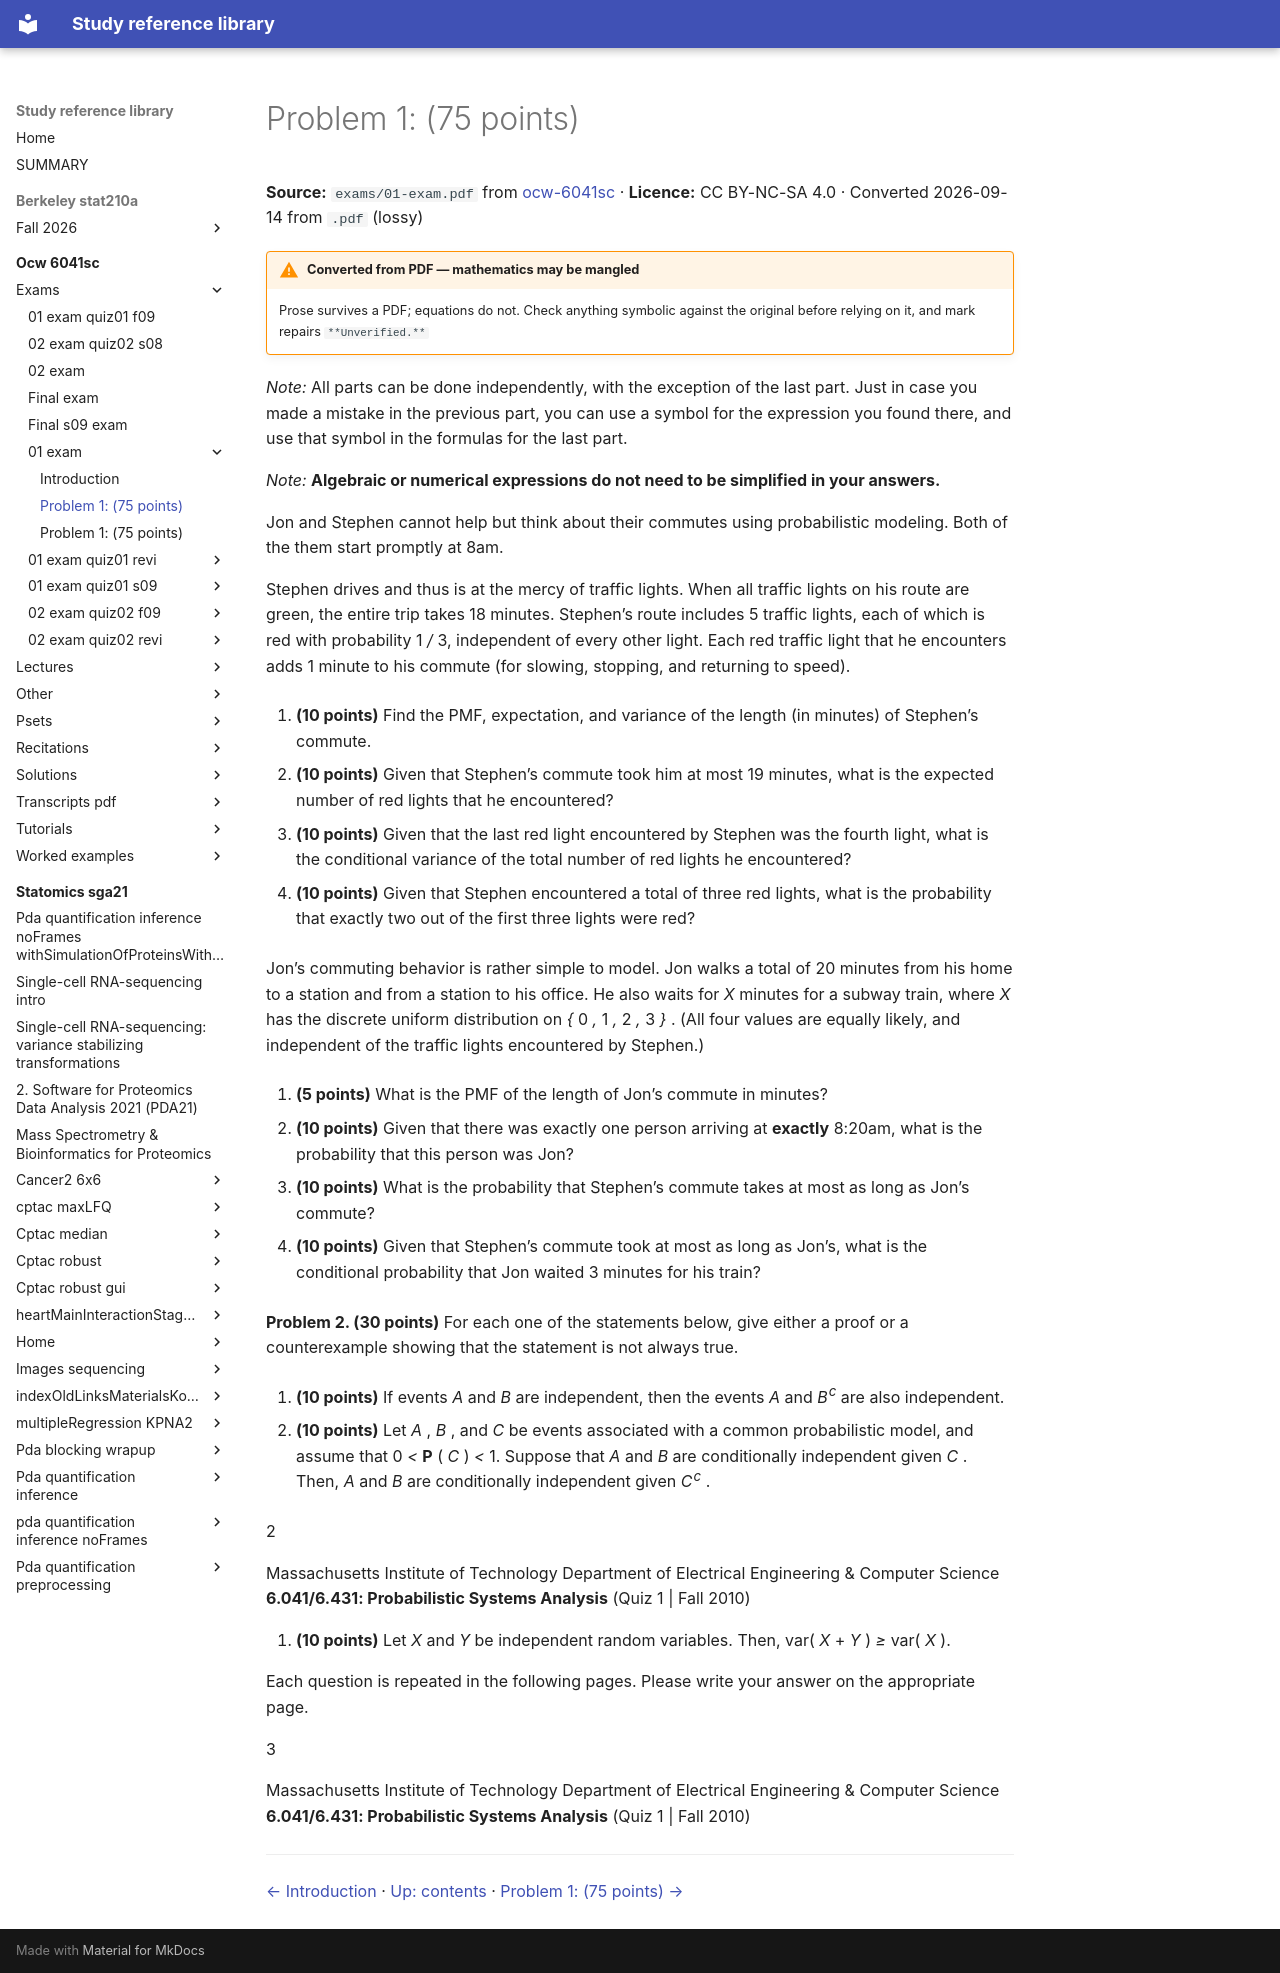

repository: Claptar/knowledge-base-library · page: ocw-6041sc/exams/01-exam/02-problem-1-75-points/index.html · generator: mkdocs

---
title: 'Problem 1: (75 points)'
source: https://ocw.mit.edu/courses/6-041sc-probabilistic-systems-analysis-and-applied-probability-fall-2013/
source_file: sources/ocw-6041sc/exams/01-exam.pdf
licence: CC BY-NC-SA 4.0
route: pdf
fidelity: lossy
converted: '2026-09-14'
---

# Problem 1: (75 points)

**Source:** `exams/01-exam.pdf` from [ocw-6041sc](https://ocw.mit.edu/courses/6-041sc-probabilistic-systems-analysis-and-applied-probability-fall-2013/) · **Licence:** CC BY-NC-SA 4.0 · Converted 2026-09-14 from `.pdf` (lossy)

!!! warning "Converted from PDF — mathematics may be mangled"
    Prose survives a PDF; equations do not. Check anything symbolic against the
    original before relying on it, and mark repairs `**Unverified.**`

_Note:_ All parts can be done independently, with the exception of the last part. Just in case you made a mistake in the previous part, you can use a symbol for the expression you found there, and use that symbol in the formulas for the last part.

_Note:_ **Algebraic or numerical expressions do not need to be simplified in your answers.**

Jon and Stephen cannot help but think about their commutes using probabilistic modeling. Both of the them start promptly at 8am.

Stephen drives and thus is at the mercy of traffic lights. When all traffic lights on his route are green, the entire trip takes 18 minutes. Stephen’s route includes 5 traffic lights, each of which is red with probability 1 _/_ 3, independent of every other light. Each red traffic light that he encounters adds 1 minute to his commute (for slowing, stopping, and returning to speed).

1. **(10 points)** Find the PMF, expectation, and variance of the length (in minutes) of Stephen’s commute.

2. **(10 points)** Given that Stephen’s commute took him at most 19 minutes, what is the expected number of red lights that he encountered?

3. **(10 points)** Given that the last red light encountered by Stephen was the fourth light, what is the conditional variance of the total number of red lights he encountered?

4. **(10 points)** Given that Stephen encountered a total of three red lights, what is the probability that exactly two out of the first three lights were red?

Jon’s commuting behavior is rather simple to model. Jon walks a total of 20 minutes from his home to a station and from a station to his office. He also waits for _X_ minutes for a subway train, where _X_ has the discrete uniform distribution on _{_ 0 _,_ 1 _,_ 2 _,_ 3 _}_ . (All four values are equally likely, and independent of the traffic lights encountered by Stephen.)

5. **(5 points)** What is the PMF of the length of Jon’s commute in minutes?

6. **(10 points)** Given that there was exactly one person arriving at **exactly** 8:20am, what is the probability that this person was Jon?

7. **(10 points)** What is the probability that Stephen’s commute takes at most as long as Jon’s commute?

8. **(10 points)** Given that Stephen’s commute took at most as long as Jon’s, what is the conditional probability that Jon waited 3 minutes for his train?

**Problem 2. (30 points)** For each one of the statements below, give either a proof or a counterexample showing that the statement is not always true.

1. **(10 points)** If events _A_ and _B_ are independent, then the events _A_ and _B_<sup>_c_</sup> are also independent.

2. **(10 points)** Let _A_ , _B_ , and _C_ be events associated with a common probabilistic model, and assume that 0 _<_ **P** ( _C_ ) _<_ 1. Suppose that _A_ and _B_ are conditionally independent given _C_ . Then, _A_ and _B_ are conditionally independent given _C_<sup>_c_</sup> .

2

Massachusetts Institute of Technology Department of Electrical Engineering & Computer Science **6.041/6.431: Probabilistic Systems Analysis** (Quiz 1 | Fall 2010)

3. **(10 points)** Let _X_ and _Y_ be independent random variables. Then, var( _X_ + _Y_ ) _≥_ var( _X_ ).

Each question is repeated in the following pages. Please write your answer on the appropriate page.

3

Massachusetts Institute of Technology Department of Electrical Engineering & Computer Science **6.041/6.431: Probabilistic Systems Analysis** (Quiz 1 | Fall 2010)

---

[← Introduction](01-introduction.md) · [Up: contents](index.md) · [Problem 1: (75 points) →](03-problem-1-75-points.md)
